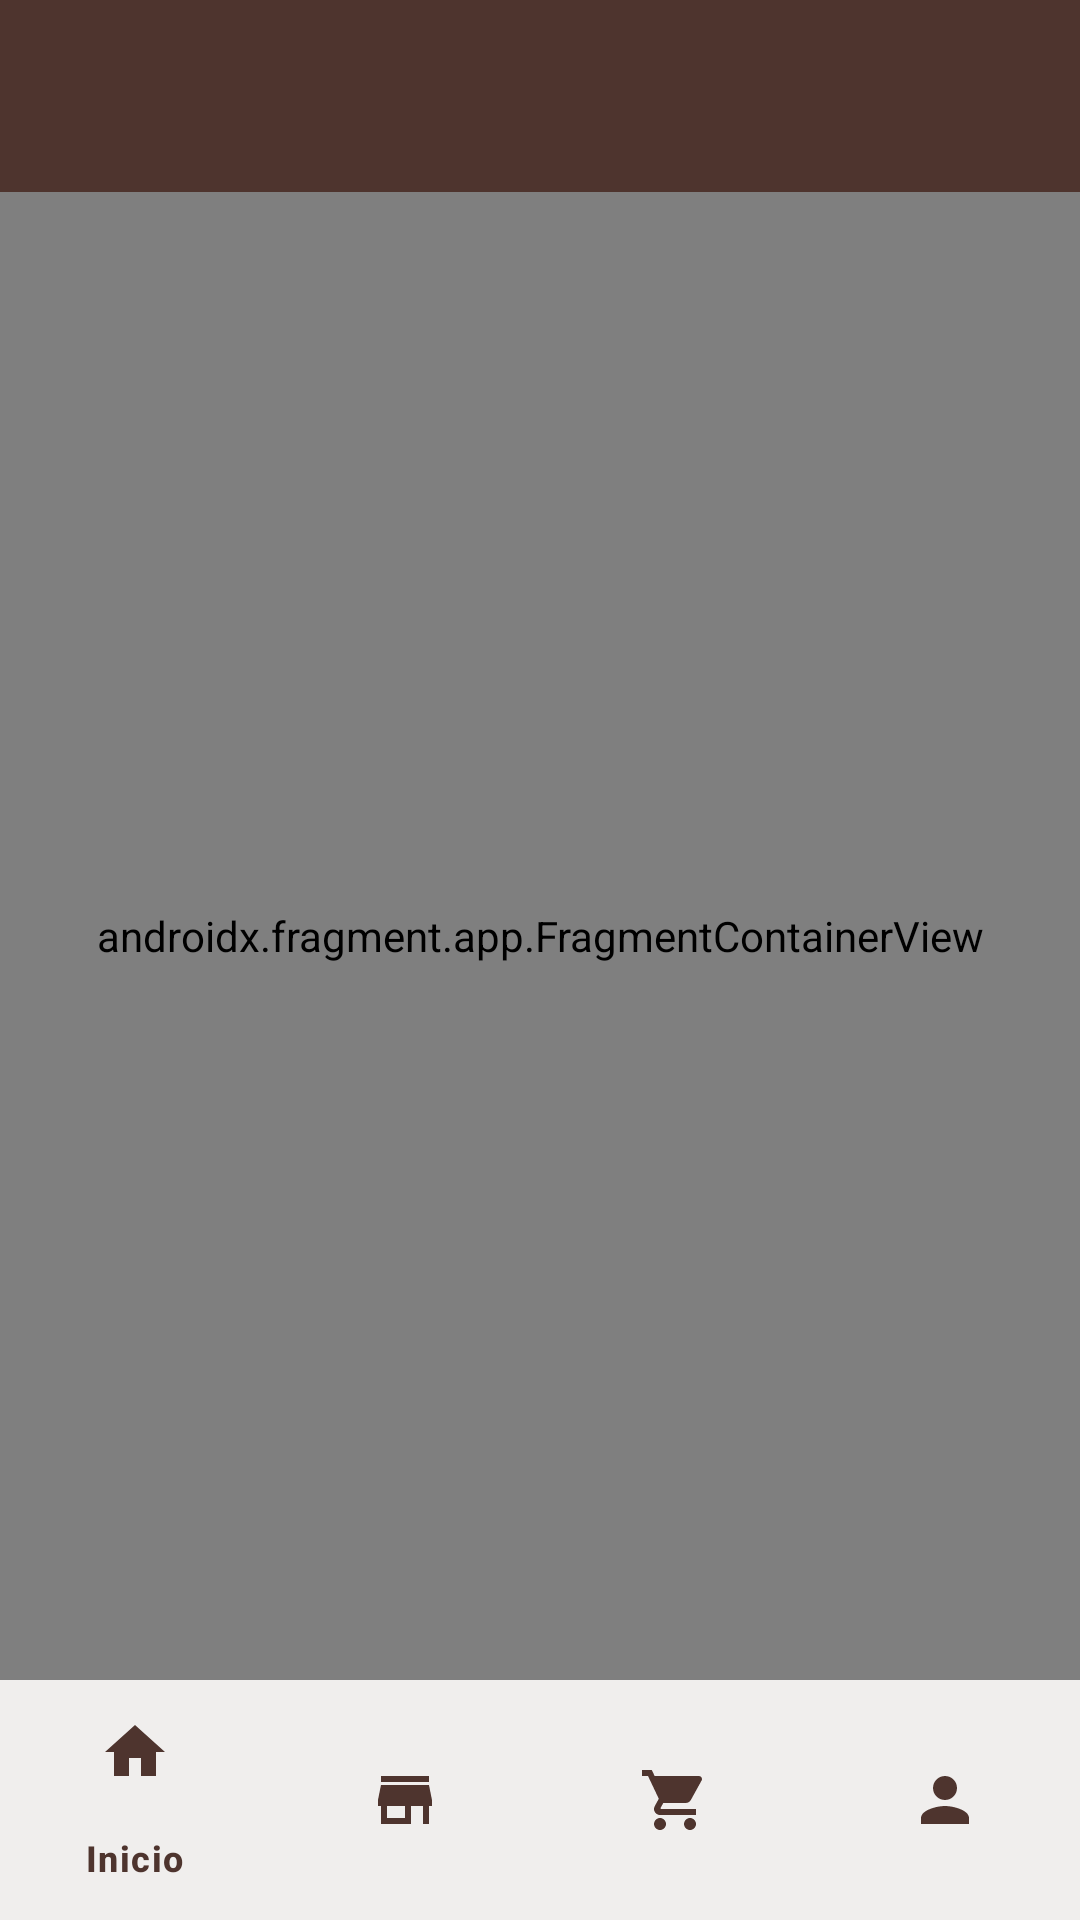

Reconstruct the res/layout file that produces this screen, plus the resources it refers to.
<!-- AndroidManifest.xml: application theme Theme.AndesCafe -->
<!-- res/layout/activity_buyer.xml -->
<?xml version="1.0" encoding="utf-8"?>
<LinearLayout xmlns:android="http://schemas.android.com/apk/res/android" xmlns:app="http://schemas.android.com/apk/res-auto" xmlns:tools="http://schemas.android.com/tools" android:layout_width="match_parent" android:layout_height="match_parent" android:orientation="vertical">
    <com.google.android.material.appbar.MaterialToolbar android:id="@+id/toolbar" android:layout_width="match_parent" android:layout_height="?attr/actionBarSize"
        android:background="@color/cafe_primary" app:titleTextColor="@color/white"/>
    <androidx.fragment.app.FragmentContainerView android:id="@+id/navHost" android:name="androidx.navigation.fragment.NavHostFragment"
        android:layout_width="match_parent" android:layout_height="0dp" android:layout_weight="1" app:defaultNavHost="true"/>
    <com.google.android.material.bottomnavigation.BottomNavigationView android:id="@+id/bottomNav" android:layout_width="match_parent" android:layout_height="wrap_content"
        android:background="@color/cafe_surface" app:menu="@menu/menu_buyer_bottom" app:itemIconTint="@color/cafe_primary" app:itemTextColor="@color/cafe_primary"
        app:itemActiveIndicatorStyle="@style/Widget.Material3.BottomNavigationView.ActiveIndicator"/>
</LinearLayout>
<!-- resources referenced by this layout -->
<resources>
  <color name="cafe_primary">#4E342E</color>
  <color name="cafe_surface">#FFFFFF</color>
  <color name="white">#FFFFFF</color>
  <style name="Theme.AndesCafe" parent="Theme.Material3.Light.NoActionBar">
          <item name="colorPrimary">@color/cafe_primary</item>
          <item name="colorOnPrimary">@color/white</item>
          <item name="colorPrimaryContainer">@color/cafe_container</item>
          <item name="colorOnPrimaryContainer">@color/cafe_primary_dark</item>
          <item name="colorSecondary">@color/cafe_accent</item>
          <item name="colorOnSecondary">@color/cafe_primary_dark</item>
          <item name="colorSurface">@color/cafe_surface</item>
          <item name="colorOnSurface">@color/cafe_on_surface</item>
          <item name="android:colorBackground">@color/cafe_background</item>
          <item name="android:windowBackground">@color/cafe_background</item>
          <item name="android:statusBarColor">@color/cafe_primary_dark</item>
          <item name="android:navigationBarColor">@color/cafe_primary_dark</item>
          <item name="materialButtonStyle">@style/Widget.AndesCafe.Button</item>
      </style>
  <color name="cafe_container">#F1E0CF</color>
  <color name="cafe_primary_dark">#2B1B17</color>
  <color name="cafe_accent">#D4A056</color>
  <color name="cafe_on_surface">#3E2723</color>
  <color name="cafe_background">#FFF8F0</color>
  <style name="Widget.AndesCafe.Button" parent="Widget.Material3.Button">
          <item name="backgroundTint">@color/cafe_primary</item>
          <item name="android:textColor">@color/white</item>
          <item name="android:minHeight">52dp</item>
          <item name="cornerRadius">@dimen/corner_button</item>
      </style>
  <dimen name="corner_button">14dp</dimen>
</resources>
